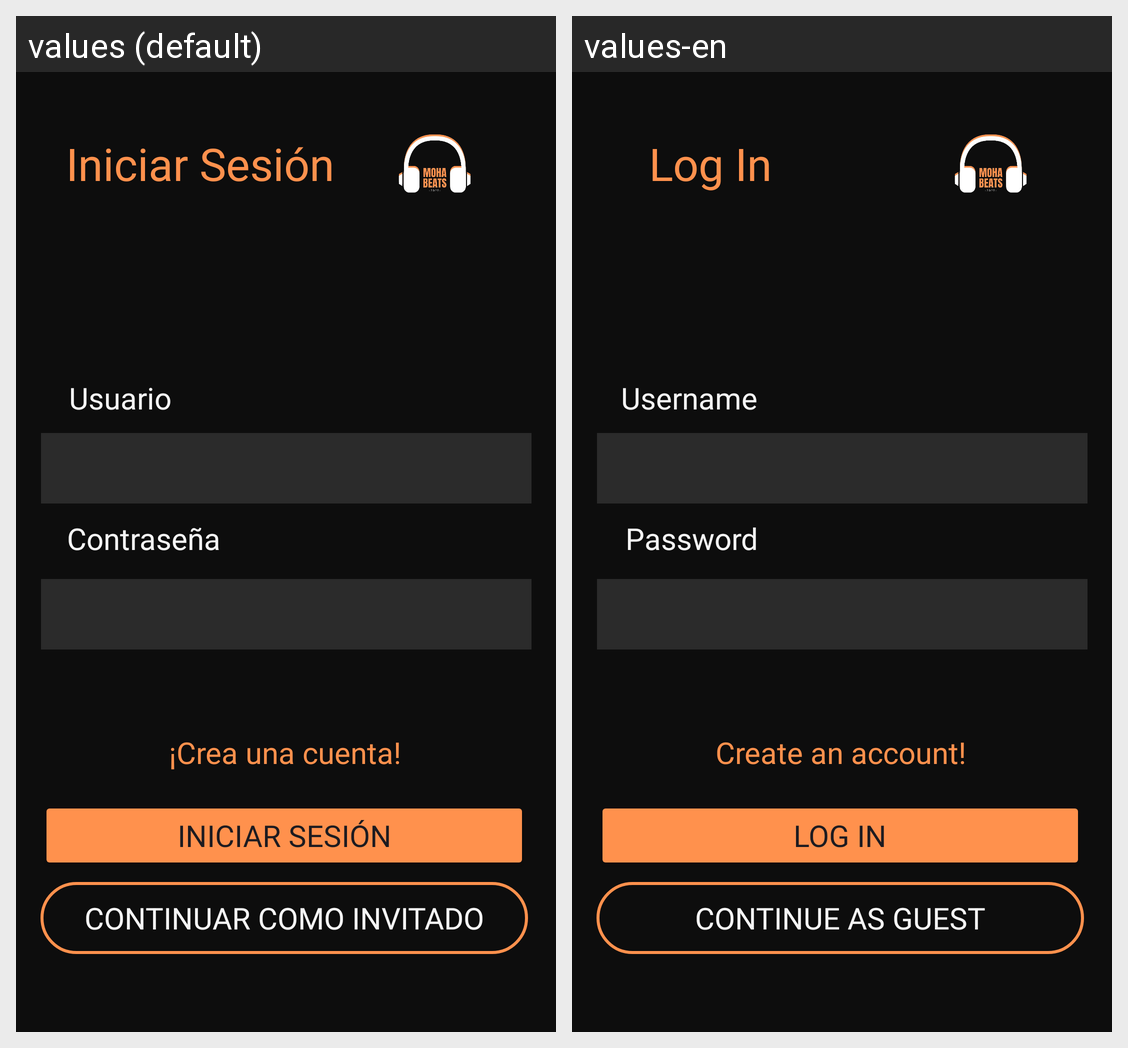

Locale-by-locale string values for the Android screen shown in this grid:
Android screen res/layout/activity_main.xml rendered under 2 locales, left to right: values (default), values-en. Device: Nexus 5 (rendered at 1080×1920; each locale shown at half size, 540×960, under a caption strip naming it); theme Theme.MohaBeatsIII.
Strings drawn on this screen, with the default value and each locale's value (text and hints the layout hard-codes, and strings that could not be matched under every locale, appear in the picture but are not listed):

lblIniciarSesion
  values: Iniciar Sesión
  values-en: Log In

lblRegistrarse
  values: ¡Crea una cuenta!
  values-en: Create an account!

lblNoInicio
  values: Continuar como invitado
  values-en: Continue as Guest

lblContrasena
  values: Contraseña
  values-en: Password

lblUsuario
  values: Usuario
  values-en: Username
